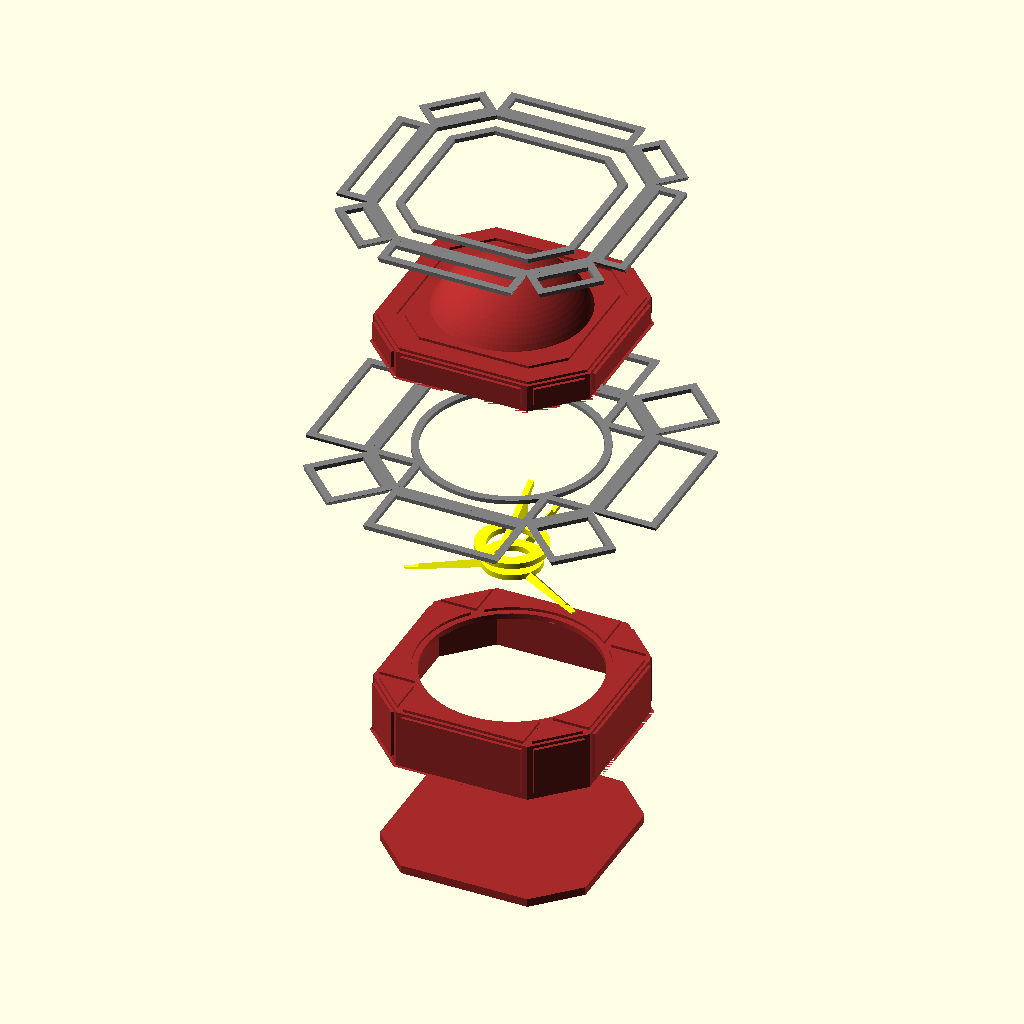
Cell 1: the model at its default parameters.
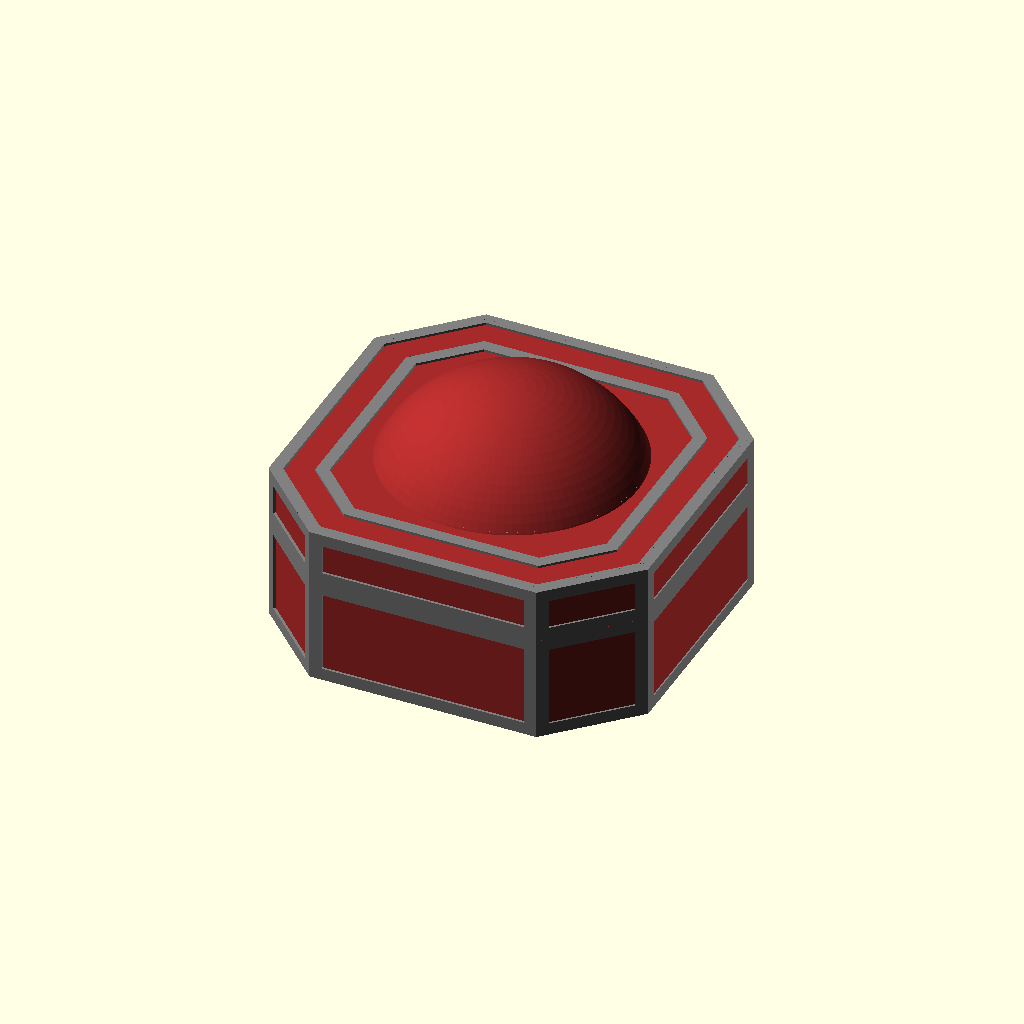
Cell 2 — assemble set to true, the other parameters unchanged.
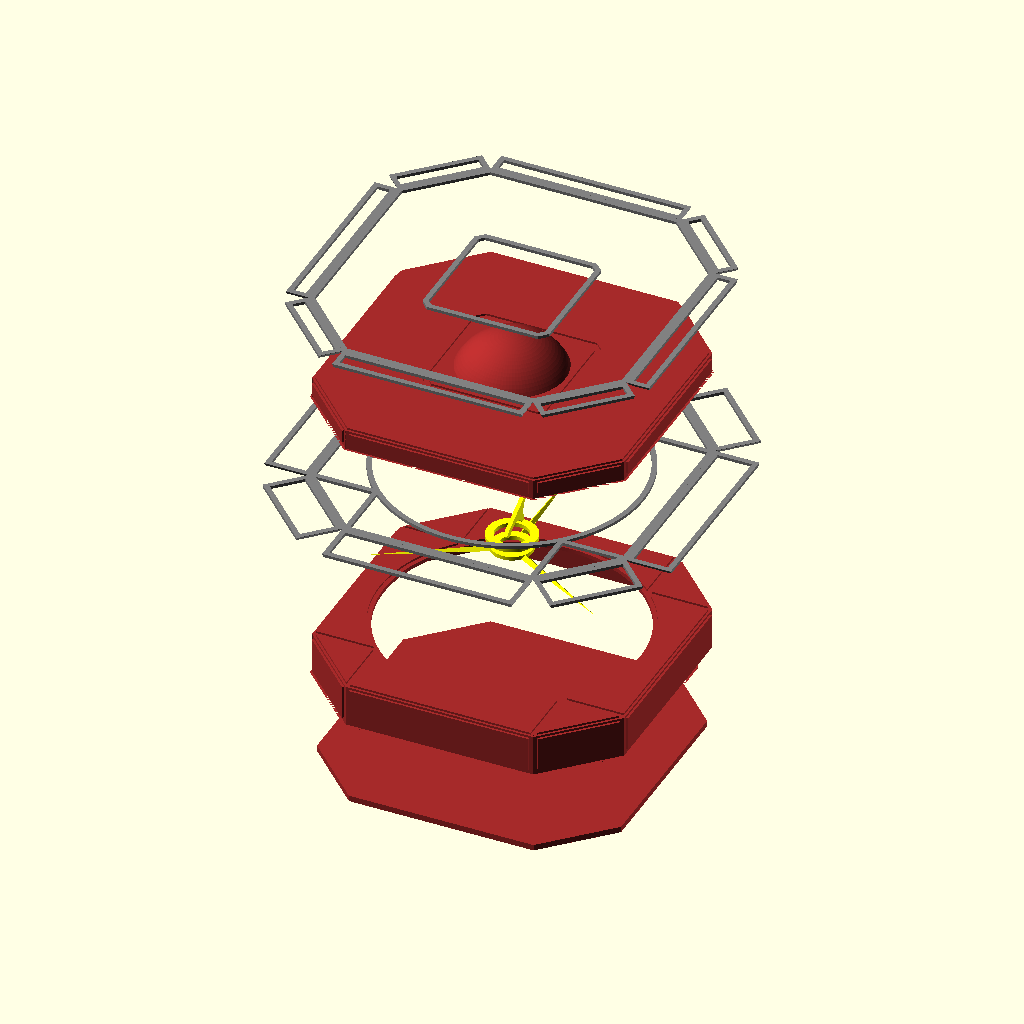
Cell 3: boxWidth = 160 (everything else at default).
All cells are drawn from the same view direction (rotation 55°, 0°, 25°, orthographic, colour scheme Cornfield), but the view is re-fitted for each cell, so position and scale can differ between cells as well as the parameter.
OpenSCAD source file assets/compass_CAD_27.11.2023.scad:
/*

This model is not licenced for commercial use or redistribution.
For inquiries reach out through contacts here: https://github.com/heavior/jack-sparrow-compass


Last published: Nov 27 2023, newer version migth be in development
Next version with bugfixes and improvements: https://heavior.github.io/jack-sparrow-compass/assets/compass_CAD_5.12.2023.scad
To request updated version, leave comment here: https://www.therpf.com/forums/threads/interactive-jack-sparrow-compass-show-off-and-questions.354776/



How to use: 
1. modify "assemble" variable based on your interest
2. at the end of file, you can comment out parts you don't need in a render
3. tweak parameters to change dimensions. All dimensions are in millimeters
4. export STL using OpenSCAD

*/



/*

TODO:

fix: figure out artefacts when decor layer is folded - why are they where? what's the correct fix?

think - how does decoration end at the bottom of the box?
think - how does decoration end at the bottom of the lid?


brass parts - add marks
add hinge


add assembly:
    placement for nuts/incerts in the box
    holes and shampher for screws in the bottom
    
elctronics:
    add hole for magnet in the lid
    figure out lighting (UV LED)

*/

assemble = false; // change rendering mode



boxWidth = 80;          // outer size, not including decor
boxHeight = 22;         // box height, not including decor
lidHeight = 11;         // lid base hight, not including decor or dome
boxWallThickness = 3;   //standard wood thickness
lidWallThickness = 6;   // thickness for the lid to accomodate magnet inside

decorThickness = 2.6;       // width of decoration stripes
decorHeight = .5;           // how thick is decor material, it will increase total box size
decorBendThickness = .1;    // how thick is the leftover material where decor layer would be bent
decorOverhang = .5;         // how much does decor overlay the central hole
decorDepth = 1;             // How deep will decor go into the box
// TODO: think if decor should overhang inside like it used to

sphereDiameter = 60; // dome parameters
sphereHeight = 16.7;
sphereThickness = boxWallThickness;
bottomThickness = boxWallThickness;

// brass part parameters
brassThickness = 2; // brass material
brassSupportBaseWidth = 4;   //max width of one of three suports - "legs" 
brassSupportAngle = 4;  // How brass support narrows
brassShampherAngle = 45; // How sharp should we shape the brass support. Make sure you have cnc mill with that angle
brassSupportExtention = 5; // 5mm brass leg extension that will go under box consturction to secure the brass parts
brassSupportExtentionThickness = .5; // how thick should extensions be
brassDialDiameter = 25; // outer diameter of the brass dial
brassHoleDiameter = 12.8;
brassDialWidth = 4.1; // (= large mark length)
brassMarksInterval = 10; // degrees
brassLargeMarksInterval = 20; // degrees

brassFinHeight = 12;  
brassFinLowerCutoutHeight  = 3.5; 
brassFinVerticalDrop = brassThickness; // vertical part at the tip of the fin 
brassFinUpperCutoutRadius = 8;

boxColor = "brown";
decorColor = "gray";
brassColor = "yellow";

partsDistance = assemble?0:2*boxHeight;
brassPartsSpacing = assemble?0:2*brassThickness;
cutoutdelta = .1*boxWallThickness;
$fn = 2*360.0; // circle rendering precision

sideLength = .6*boxWidth;

shampherDepth = decorHeight-decorBendThickness;
decorWidth = boxWidth + 2*shampherDepth;
decorSide = sideLength + 2*tan(45/2)*shampherDepth;
decorFullHeight = decorHeight + decorDepth;

innerBoxWidth = boxWidth - 2*boxWallThickness;
innerSideLength = sideLength - 2*tan(45/2)*boxWallThickness;
innerBoxHeight = boxHeight - boxWallThickness;

boxCircleWindowDiameter = (sideLength - 2*decorThickness)*sqrt(2);


innerLidWidth = boxWidth - 2*lidWallThickness;
innerLidSideLength = sideLength - 2*tan(45/2)*lidWallThickness;
innerLidHeight = lidHeight - boxWallThickness;

       
echo("side:", sideLength);
echo("inner width:", innerBoxWidth);



// Function to create a shape with a square base and cut corners
module octagon(width, side, height) {
    cornerCut = (width - side)/2;
    // Define the points for the square with cut corners
    points = [
        [cornerCut, 0], // Bottom left corner cut
        [width - cornerCut, 0], // Bottom right corner cut
        [width, cornerCut], // Top right corner cut
        [width, width - cornerCut], // Top right corner cut
        [width - cornerCut, width], // Top left corner cut
        [cornerCut, width], // Top left corner cut
        [0, width - cornerCut], // Bottom left corner cut
        [0, cornerCut] // Bottom left corner cut
    ];

    // Extrude to the specified height
    linear_extrude(height = height) {
        polygon(points);
    }
}




module renderBox(){
    // Using difference() to subtract one shape from another
    color(boxColor)
        difference() {
            // outer box
            octagon(boxWidth, sideLength, boxHeight);
            
            // cut out inner box
            translate([(boxWidth - innerBoxWidth)/2, (boxWidth - innerBoxWidth)/2, -cutoutdelta]) 
                octagon(innerBoxWidth, innerSideLength, innerBoxHeight+cutoutdelta); // Adjust the translate values as needed
           
            // cut out inner circle
            translate([boxWidth/2,boxWidth/2,-cutoutdelta]) 
                cylinder(h = boxHeight + 2*cutoutdelta,  d=boxCircleWindowDiameter+2*decorOverhang);
           
            translate([-shampherDepth,-shampherDepth,boxHeight-decorDepth])
                renderBoxDecor(true);   
            
            translate([boxWidth/2, boxWidth/2,boxHeight - boxWallThickness]) 
                renderBrassSupport();
        }
}


module renderBottom(){
    // Using difference() to subtract one shape from another
    
    color(boxColor)
        difference() {
            // outer box
            octagon(innerBoxWidth, innerSideLength, bottomThickness);
            
        }
}



// Create a hollow sphere
module hollowSphere(outerR, innerR) {
    difference() {
        sphere(outerR, $fn=100); // Larger sphere
        translate([0, 0, -0.1]) // Slightly move the inner sphere down for a clean cut
        sphere(innerR, $fn=100); // Smaller sphere
    }
}

module hollowOctagon(width, side, thickness, height){
    innerSide = side - 2*tan(45/2 )*thickness;
    difference() {
        // outer box
        octagon(width, side, height);
        
        // cut out inner box
        translate([thickness, thickness, -cutoutdelta]) 
            octagon(width - 2*thickness, innerSide, height+2*cutoutdelta); 
    }
}

module hollowBox(a, b, thickness, height, shampherD){
    difference() {
        // outer box
        cube([a, b, height],center=true);
        
        // cut out inner box
        cube([a - 2*thickness, b - 2*thickness, height + 2*cutoutdelta],center=true); 
       
        //translate([a/2,b/2,-height/2]) rotate([0,0,180])
        //    shampher(a, shampherD, 45, 1+cutoutdelta, useX = true);   
        
        translate([-a/2,-b/2,-height/2]) rotate([0,0,0])
            shampher(a, shampherD, 45, 1+cutoutdelta, useX = true);   

        translate([a/2,-b/2,-height/2]) rotate([0,0,0])
            shampher(b, shampherD, 45/2, 1+cutoutdelta, useX = false);   
        
        translate([-a/2,-b/2,-height/2]) rotate([0,0,0])
            shampher(b, shampherD, 45/2, 1+cutoutdelta, useX = false);   
    }   
}

module hollowCylinder(outerDiameter, innerDiameter, height){
    difference() {
        difference(){
           cylinder(h = height,  d=outerDiameter, center = true);
        
           cylinder(h = height + 2*cutoutdelta,  d=innerDiameter, center = true);
        }  
    }   
}

//
module renderLid(){
    // Using difference() to subtract one shape from another
    
    innerSphereRadius = sphereDiameter/2 - sphereThickness;
    sphereDiameterAtLidLevel = 2*sqrt(pow(innerSphereRadius,2) - pow(innerSphereRadius - sphereHeight + sphereThickness-boxWallThickness,2)); 
    
    color(boxColor)
        union(){
            difference() {
                // outer box
                octagon(boxWidth, sideLength, lidHeight);
                
                // cut out inner box
                translate([(boxWidth - innerLidWidth)/2, (boxWidth - innerLidWidth)/2, -cutoutdelta]) 
                    octagon(innerLidWidth, innerLidSideLength, innerLidHeight+cutoutdelta); // Adjust the translate values as needed
               
                // cut out inner circle
                translate([boxWidth/2,boxWidth/2,-cutoutdelta]) 
                      cylinder(h = boxHeight + 2*cutoutdelta,  d=sphereDiameterAtLidLevel);
                
                // cutout decor
                
                translate([-shampherDepth,-shampherDepth,lidHeight-decorDepth])
                    renderLidDecor(true);   
            }
            
            // Dome
            
            difference() {
                translate([boxWidth/2,boxWidth/2,sphereHeight + lidHeight - sphereDiameter/2])
                    hollowSphere(sphereDiameter/2,innerSphereRadius);
                
                cube([boxWidth, boxWidth, lidHeight-boxWallThickness]); // A cube that acts as a cutting plane
                
                translate([0,0, -sphereDiameter])
                    cube([boxWidth, boxWidth, sphereDiameter+2*cutoutdelta]); // A cube that acts as a cutting plane
            }
        }
}

module shampher(length, depth, angle, delta, useX=true)
{
    points = [
        [-delta, -delta],
        [depth * (useX?tan(angle):1), 0],
        [0, depth * (!useX?tan(angle):1)] 
    ];

    // Extrude to the specified height
    color("red") rotate([useX?90:0,useX?0:-90,useX?90:-90])
        linear_extrude(height = length+2*delta) {
            polygon(points);
        }
}

module decorFrame(){
    corner = (decorWidth-decorSide)/2;
    color(decorColor)
        difference() {
            union(){
                hollowOctagon(decorWidth, decorSide, decorThickness, decorHeight+decorDepth);
            }
            
            shampher(decorWidth, shampherDepth+decorDepth, 45, cutoutdelta, useX = false);    
            shampher(decorWidth, shampherDepth+decorDepth, 45, cutoutdelta, useX = true);
            translate([decorWidth,decorWidth,0]) rotate([0,0,180]){
                shampher(decorWidth, shampherDepth+decorDepth, 45, cutoutdelta, useX = false);
                shampher(decorWidth, shampherDepth+decorDepth, 45, cutoutdelta, useX = true);
            }
            translate([corner,0,0]) rotate([0,0,45])
                shampher(decorWidth, shampherDepth+decorDepth, 45, cutoutdelta, useX = false);
            
            translate([decorWidth-corner,0,0]) rotate([0,0,45])
                shampher(decorWidth, shampherDepth+decorDepth, 45, cutoutdelta, useX = true);
            
            translate([decorWidth-corner,decorWidth,0]) rotate([0,0,-45-90])
                shampher(decorWidth, shampherDepth+decorDepth, 45, cutoutdelta, useX = false);
                
            translate([corner,decorWidth,0]) rotate([0,0,-45-90])
                shampher(decorWidth, shampherDepth+decorDepth, 45, cutoutdelta, useX = true);
        }
}




module decorSides(height, fold = false){
    decorEdge = (decorWidth - decorSide)*sqrt(2)/2;
    step1 = decorWidth/2;
    step2 = height/2;
    edgestep1 = sqrt(pow(decorWidth,2) + pow(decorSide,2) - pow(decorEdge,2))/2;;
    
    translate([0,step1,decorFullHeight/2]) rotate([fold?-90:0,0,0]) translate([0,step2,-decorFullHeight/2]) 
        hollowBox(decorSide, height, decorThickness, decorFullHeight, shampherDepth + decorDepth);
    translate([0,-step1,decorFullHeight/2]) rotate([fold?90:0,0,0]) translate([0,-step2,-decorFullHeight/2]) 
        rotate([0,0,180])
        hollowBox(decorSide, height, decorThickness, decorFullHeight, shampherDepth + decorDepth);
    translate([step1,0,decorFullHeight/2]) rotate([0,fold?90:0,0]) translate([step2,0,-decorFullHeight/2]) 
        rotate([0,0,180+90])
        hollowBox(decorSide, height, decorThickness, decorFullHeight, shampherDepth + decorDepth);
    translate([-step1,0,decorFullHeight/2]) rotate([0,fold?-90:0,0]) translate([-step2,0,-decorFullHeight/2]) 
        rotate([0,0,180-90])
        hollowBox(decorSide, height, decorThickness, decorFullHeight, shampherDepth + decorDepth);
    
    rotate([0,0,45]){
        translate([0,edgestep1,decorFullHeight/2]) rotate([fold?-90:0,0,0]) translate([0,step2,-decorFullHeight/2]) 
            hollowBox(decorEdge, height, decorThickness, decorFullHeight, shampherDepth + decorDepth);
        translate([0,-edgestep1,decorFullHeight/2]) rotate([fold?90:0,0,0]) translate([0,-step2,-decorFullHeight/2]) 
            rotate([0,0,180])
            hollowBox(decorEdge, height, decorThickness, decorFullHeight, shampherDepth + decorDepth);
        translate([edgestep1,0,decorFullHeight/2]) rotate([0,fold?90:0,0]) translate([step2,0,-decorFullHeight/2]) 
            rotate([0,0,180+90])
            hollowBox(decorEdge, height, decorThickness, decorFullHeight, shampherDepth + decorDepth);
        translate([-edgestep1,0,decorFullHeight/2]) rotate([0,fold?-90:0,0]) 
            translate([-step2,0,-decorFullHeight/2]) rotate([0,0,180-90])
            hollowBox(decorEdge, height, decorThickness, decorFullHeight, shampherDepth + decorDepth);   
    }
}
    
module renderBoxDecor( fold = false){
    corner = (decorWidth-decorSide)/2;
    color(decorColor)
        difference() {
            union(){
                decorFrame();
                translate([decorWidth/2,decorWidth/2,(decorFullHeight)/2]){
                    translate([0, (decorSide/2-decorThickness/2), 0]) 
                        cube([decorWidth-2*decorThickness+cutoutdelta,decorThickness, decorFullHeight],center=true);
                    
                    translate([0,-(decorSide/2-decorThickness/2), 0]) 
                        cube([decorWidth-2*decorThickness+cutoutdelta,decorThickness, decorFullHeight],center=true);
                    
                    translate([(decorSide/2-decorThickness/2), 0, 0]) 
                        cube([decorThickness, decorWidth-2*decorThickness+cutoutdelta, decorFullHeight],center=true);
                    
                    translate([-(decorSide/2-decorThickness/2), 0, 0]) 
                        cube([decorThickness, decorWidth-2*decorThickness+cutoutdelta, decorFullHeight],center=true);
                    
                    translate([0, 0, -(decorFullHeight)/2]) 
                        cylinder(h = decorFullHeight,  d=boxCircleWindowDiameter + 2*decorThickness);
                    
                    decorSides(boxHeight + decorHeight, fold);
                   
                }
            }
            
            translate([decorWidth/2,decorWidth/2,-cutoutdelta]) 
                cylinder(h = decorFullHeight + 2*cutoutdelta,  d=boxCircleWindowDiameter);
                          
        }
        
}
/*

function SVG_OCTAGON_DECOR(width, side, thickness, innercircle, cutoutwidth=0, cutoutheight=0,scale=100){

  if(cutoutheight/thickness > cutoutThreshold){
    cutoutheight = thickness;
  }
  var gap = 4*thickness;
  gap = (width - innercircle)/2 - 2*thickness;

  var currentWidth = width;
  var currentSide = side;
  var a = width;
  var b = side;
  var tan = Math.tan( 45.0/2 * (Math.PI / 180));
  return SVG_OCTAGON(currentWidth,currentSide,cutoutwidth, cutoutheight,decorColor, scale) 
        + SVG_OCTAGON(currentWidth-=2*thickness,currentSide-=2*thickness*tan,0,0,emptyColor,scale)
        + SVG_OCTAGON(currentWidth-=gap,currentSide-=gap*tan,0,0,decorColor,scale)
        + SVG_OCTAGON(currentWidth-=2*thickness,currentSide-=2*thickness*tan,0,0,emptyColor,scale);
        //+ SVG_OCTAGON(currentWidth-=gap,currentSide-=gap*tan,0,0,decorColor,scale);
}

*/

module renderLidDecor(fold=false){
    innercircle = 2*sqrt(pow(sphereDiameter/2,2) - pow(sphereDiameter/2 - sphereHeight,2)); 
    gap = (decorWidth - innercircle)/2 - 2*decorThickness;
    
    color(decorColor)
        union(){
            decorFrame();
            translate([gap,gap,0])
                hollowOctagon(decorWidth-2*gap, decorSide-2*gap*tan(45/2), decorThickness, decorFullHeight);
            
            translate([decorWidth/2,decorWidth/2,(decorFullHeight)/2]){
                
                decorSides(lidHeight + decorHeight, fold);
               
            }
        }            
        
}

module renderBrassLeg(brassLegLength){
    cutoutWidth = 2*brassThickness;
    cutoutHeight = 2*brassSupportBaseWidth;
    translate([-brassSupportBaseWidth/2,0,0]) 
        difference(){
            cube([brassSupportBaseWidth, brassLegLength, brassThickness]);
            
            translate([0,0,0])
                rotate([0,0,-brassSupportAngle/2])
                rotate([0,90-brassShampherAngle,0])
                translate([-cutoutWidth,-cutoutdelta,-cutoutHeight/2])
                cube([cutoutWidth, brassLegLength+2*cutoutdelta,cutoutHeight]);
            
            
            translate([brassSupportBaseWidth,0,0])
                rotate([0,0,+brassSupportAngle/2])
                rotate([0,-90+brassShampherAngle,0])
                translate([0,-cutoutdelta,-cutoutHeight/2])
                cube([cutoutWidth, brassLegLength+2*cutoutdelta,cutoutHeight]);
        }
}


module renderBrassSupport(){
    brassLegStart = brassDialDiameter/2 - brassDialWidth/2 - cutoutdelta;
    brassLegLength = boxCircleWindowDiameter/2 + brassSupportExtention - brassLegStart;
    
    difference(){
        union(){
            translate([0,brassLegStart,0]) renderBrassLeg(brassLegLength);
            rotate([0,0,120]) translate([0,brassLegStart,0]) renderBrassLeg(brassLegLength);
            rotate([0,0,240]) translate([0,brassLegStart,0]) renderBrassLeg(brassLegLength);
            
            translate([0,0,brassThickness/2])
                hollowCylinder(brassDialDiameter - brassDialWidth, brassHoleDiameter,brassThickness);
        }
        
        translate([0,0,brassSupportExtentionThickness+brassThickness/2])
            hollowCylinder(boxCircleWindowDiameter + 2*brassSupportExtention+2*cutoutdelta, boxCircleWindowDiameter+2*decorOverhang, brassThickness);
    }
}


module renderBrassDial(){
    hollowCylinder(brassDialDiameter, brassDialDiameter-2*brassDialWidth, brassThickness);
    
    // TODO: marks on the dial here - load from SVG, or something
}
module renderBrassFin(){
    lowerCutoutDiameter = brassFinLowerCutoutHeight + pow(brassHoleDiameter/2,2)/brassFinLowerCutoutHeight;
    lowerCutoutShift = lowerCutoutDiameter/2-brassFinLowerCutoutHeight;
    
    // point A: [+brassDialDiameter/2, brassFinHeight + brassThickness - brassFinVerticalDrop]
    // point B: [+brassDialDiameter/2 - brassDialWidth, brassThickness]

    aX = brassDialDiameter/2;
    aY = brassFinHeight + brassThickness - brassFinVerticalDrop;
    
    bX = brassDialDiameter/2 - brassDialWidth;
    bY = brassThickness;
   
    tana = -(bX-aX)/(bY-aY);
    
    midX = (aX+bX)/2;
    midY = (aY+bY)/2;
    
    // center line: (y-midY)/(x-midX) = tana
    // distance: (x-midX)^2 + (y-midY)^2 = (brassFinUpperCutoutRadius-h)^2
    // (r-h)^2 = r^2 - (AB/2)^2
    // solve as a system, get this:
    
    ab = sqrt(pow(aX-bX,2) + pow(aY-bY,2));
    cutoutH = brassFinUpperCutoutRadius - sqrt(pow(brassFinUpperCutoutRadius,2) - pow(ab/2,2));
    
    // could be minus here:
    upperCutoutCenterX = midX + (brassFinUpperCutoutRadius-cutoutH)/sqrt(1+pow(tana,2));
    upperCutoutCenterY = midY + tana*(brassFinUpperCutoutRadius-cutoutH)/sqrt(1+pow(tana,2));
    
    
    // Define the points for the square with cut corners
    points = [
        [-brassDialDiameter/2+brassDialWidth/2, brassThickness], 
        [-brassDialDiameter/2+brassDialWidth, brassThickness], 
        [-brassDialDiameter/2+brassDialWidth, 0], 
        [brassDialDiameter/2-brassDialWidth, 0], 
        [brassDialDiameter/2-brassDialWidth, brassThickness],
        [brassDialDiameter/2, brassThickness], 
        [brassDialDiameter/2, brassFinHeight + brassThickness] // tip
    ];
    
    difference(){
        linear_extrude(height = brassThickness) {
            polygon(points);
        }
            
        translate([0,-lowerCutoutShift,-cutoutdelta]) 
            cylinder(h = brassThickness + 2*cutoutdelta,  d=lowerCutoutDiameter);
        
        translate([upperCutoutCenterX,upperCutoutCenterY,-cutoutdelta]) 
            cylinder(h = brassThickness + 2*cutoutdelta,  d=brassFinUpperCutoutRadius*2);
    }

}

module renderBrassParts(){
    brassLegStart = brassDialDiameter/2 - brassDialWidth/2 - cutoutdelta;
    brassLegLength = boxCircleWindowDiameter/2 + brassSupportExtention - brassLegStart;
    
    color(brassColor) translate([boxWidth/2, boxWidth/2,0])
        {
           
            // Brass support:
            renderBrassSupport();
            
            // Brass dial:
            translate([0,0,brassThickness*3/2 + brassPartsSpacing])
                renderBrassDial();
            
            // TODO: marks on the dial here - load from SVG, or something
            
            // Brass fin (sun)
            translate([0,0,brassThickness*3/2 + 2*brassPartsSpacing])  rotate([90,0,90])
                renderBrassFin();
        }
}


lidBase = boxHeight + decorHeight + lidHeight - decorDepth;


translate([boxWallThickness,boxWallThickness,-partsDistance])                       renderBottom();
renderBox();
translate([0,0,boxHeight - boxWallThickness + 1*partsDistance])                     renderBrassParts();
translate([-decorHeight,-decorHeight,boxHeight - decorDepth + 2*partsDistance])     renderBoxDecor(fold = assemble);
translate([0,0,boxHeight + decorHeight + 3*partsDistance])                          renderLid();
translate([-decorHeight,-decorHeight,lidBase + 4*partsDistance])                    renderLidDecor(fold = assemble);
Customizer parameters (derived from the source; name, type, default, range or options):
assemble: bool, default false
boxWidth: number, default 80
boxHeight: number, default 22
lidHeight: number, default 11
boxWallThickness: number, default 3
lidWallThickness: number, default 6
decorThickness: number, default 2.6
decorHeight: number, default 0.5
decorBendThickness: number, default 0.1
decorOverhang: number, default 0.5
decorDepth: number, default 1
sphereDiameter: number, default 60
sphereHeight: number, default 16.7
brassThickness: number, default 2
brassSupportBaseWidth: number, default 4
brassSupportAngle: number, default 4
brassShampherAngle: number, default 45
brassSupportExtention: number, default 5
brassSupportExtentionThickness: number, default 0.5
brassDialDiameter: number, default 25
brassHoleDiameter: number, default 12.8
brassDialWidth: number, default 4.1
brassMarksInterval: number, default 10
brassLargeMarksInterval: number, default 20
brassFinHeight: number, default 12
brassFinLowerCutoutHeight: number, default 3.5
brassFinUpperCutoutRadius: number, default 8
boxColor: string, default "brown"
decorColor: string, default "gray"
brassColor: string, default "yellow"
